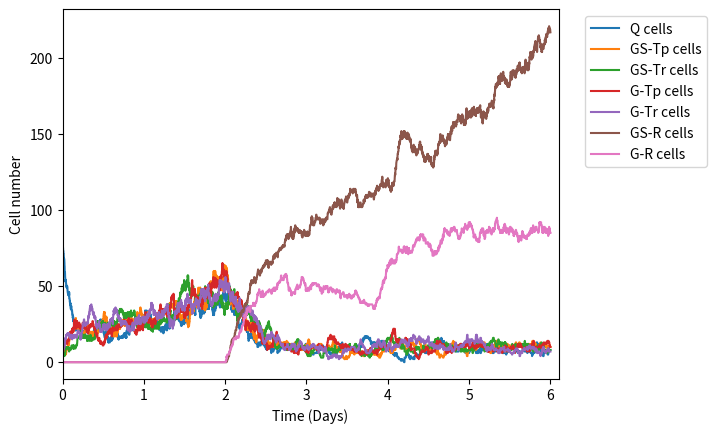

Recreate this plot in Python.
import numpy as np
from random import random
import math
import matplotlib.pyplot as plt

var = None

def q_birth(a, n):
    
    return a

def q_death(d1, d2, c, n, t):
    
    if n > 10:
        if t < c:
            return d1*n
        else:
            return d2*n
    else:
        return 0
        
def g_birth(a, n, t):
    
    return a*n         
        
def g_drug_sen_death(d1, d2, c, n, t):
    
    if n > 10:
        if t < c:
            return d1*n
        else:
            return d2*n
    else:
        return 0

def g_drug_res_death(d1, d2, c, n, t):
    
    if t < c:
        return d1*n
    else:
        return d2*n*(math.exp(-(t-c)/20))

def drug_sen_tran(a, b, n, t, um):
    if t < b:
        return a*um*n
    else:
        return a*um*n
      
def drug_res_tran(a, b, n, t, um):
    
    if n > 10:
        if t < b:
            return 0
        else:
            return a*um*n
    else:
        return 0

def single_step_birth(c):
    
    return c + 1
    
def single_step_death(c):

    return c - 1 

def single_step_trans(c, d):

    return (c - 1, d + 1)   
    
def multi_step_trans(m, b, u, c, d):
   
    a = np.zeros(6)
    
    a[0] =  b[0]    
    a[1] =  a[0] + b[1] 
    a[2] =  a[1] + b[2] 
    a[3] =  a[2] + b[3] 
    a[4] =  a[3] + b[4] 
    a[5] =  a[4] + b[5] 
    tot1 =  a[5] 
 
#    if  0 < u < a[0]/tot1:
#        m[0] = 1
#    elif  a[0]/tot1 < u < a[1]/tot1:
#        m[0] = 0
#    elif  a[1]/tot1 < u < a[2]/tot1:
#        m[1] = 1
#    elif  a[2]/tot1 < u < a[3]/tot1:
#        m[1] = 0
#    elif  a[3]/tot1 < u < a[4]/tot1:
#        m[2] = 1
#    elif  a[4]/tot1 < u < 1:
#        m[2] = 0
#    else:
#        print('error')
 
    if  0 < u < a[0]/tot1:
        if m[0] == 0: m[0] = 1
    elif  a[0]/tot1 < u < a[1]/tot1:
        if m[0] == 1: m[0] = 0
    elif  a[1]/tot1 < u < a[2]/tot1:
        if m[1] == 0: m[1] = 1
    elif  a[2]/tot1 < u < a[3]/tot1:
        if m[1] == 1: m[1] = 0
    elif  a[3]/tot1 < u < a[4]/tot1:
        if m[2] == 0: m[2] = 1
    elif  a[4]/tot1 < u < 1:
        if m[3] == 1: m[2] = 0
    else:
        print('error')
        
    if m[0] == 1 and m[1] == 1 and m[2] == 1: 
        m[0] = 0
        m[1] = 0
        m[2] = 0
        m[3] = m[3] + 1 
        return (c-1, d+1)  
    else:
        return (c-1, d+1)   


transition_temp = 0
m_mat = []
per_m_mat = []
average_gpr_mat = []
average_gsr_mat = []
mrange = (0, 0.1)#, 0.2, 0.3, 0.4, 0.5, 0.6, 0.7, 0.8, 0.9, 1, 1.1, 1.2, 1.3, 1.4, 1.5, 1.6, 1.7, 1.8, 1.9, 2, 2.1, 2.2, 2.3, 2.4, 2.5, 2.6, 2.7, 2.8, 2.9, 3, 3.1, 3.2, 3.3, 3.4, 3.5, 3.6, 3.7, 3.8, 3.9, 4)
#mrange = (1, 1.1, 1.2, 1.3, 1.4, 1.5, 1.6, 1.7, 1.8, 1.9, 2, 2.1, 2.2, 2.3, 2.4, 2.5, 2.6, 2.7, 2.8, 2.9, 3)
for m in mrange:
    print(m)
    inst_fun = (1, m, 1, m, 1, m)
    gsr_ave = []
    gpr_ave = []    
    for k in range(1, 2):
        
        #Initial number of cells in the states 
        q    = 80                              #number of Q cells
        gsr  = 0                               #number of GSR cells
        gstp = 3                               #number of GSTP cells
        gstr = 3                               #number of GSTR cells
        gpr  = 0                               #number of GPR cells
        gptp = 7                               #number of GPTP cells
        gptr = 7                               #number of GPTR cells
        totcell = q + gsr +gstp +gstr + gpr + gptp + gptr  
    
        t = 0
        t_d = 2
    
        # Birth and death rate Coefficients 
        
        # The units of all rate coefficients are in (Days)^(-1)
        c_bq = 0;       c_dq1 = 1;     c_dq2 = 2.2;
    
        c_bgsr  = 2;    c_dgsr1  = 0;  c_dgsr2  = 2.2;
        c_bgstp = 2;    c_dgstp1 = 1;  c_dgstp2 = 2.2;
        c_bgstr = 2;    c_dgstr1 = 1;  c_dgstr2 = 2.2;
        c_bgpr  = 2;    c_dgpr1  = 0;  c_dgpr2  = 2.2;
        c_bgptp = 2;    c_dgptp1 = 1;  c_dgptp2 = 2.2;
        c_bgptr = 2;    c_dgptr1 = 1;  c_dgptr2 = 2.2;
    
        c_ts = 2
        c_tr = 2        #list to store relevant parameters
        q_vector     = []
        gsr_vector   = []
        gstp_vector  = []
        gstr_vector  = []
        gpr_vector   = []
        gptp_vector  = []
        gptr_vector  = []
        totcell_vector = []
        t_vector     = []
        bd_ms00 = []
        bd_ms10 = []
        bd_ms20 = []   
        bd_ms30 = [] 
        bd_ms_temp = np.zeros((50000, 4))
        bd = np.zeros((1, 56))
        bd_ms = np.zeros((4,4))
        i = 0
        while  totcell > 0 and totcell < 10000 and t < 6:   #Stopping the simulation if Q cells become zero or time is over
            
            u1 = random()
            u2 = random()
            um = 1#random()
            u4 = random()  
            
                
            bq    = q_birth(c_bq, q)                                               #Birth rate of Q cells
            dq    = q_death(c_dq1, c_dq2, t_d, q, t)                                       #Death rate of Q cells
            bgsr  = g_birth(c_bgsr, gsr, t)                                        #Birth rate of GSR cells
            dgsr  = g_drug_res_death(c_dgsr1 ,c_dgsr2, t_d, gsr, t)                #Death rate of GSR cells 
            bgstp = g_birth(c_bgstp, gstp, t)                                      #Birth rate of GSTP cells
            dgstp = g_drug_sen_death(c_dgstp1, c_dgstp2, t_d, gstp, t)             #Death rate of GSTP cells 
            bgstr = g_birth(c_bgstr, gstr, t)                                      #Birth rate of GSTR cells
            dgstr = g_drug_sen_death(c_dgstr1, c_dgstr2, t_d, gstr, t)             #Death rate of GSTR cells 
            bgpr  = g_birth(c_bgpr, gpr, t)                                        #Birth rate of GPR cells
            dgpr  = g_drug_res_death(c_dgpr1, c_dgpr2, t_d, gpr, t)                #Death rate of GPR cells
            bgptp = g_birth(c_bgptp, gptp, t)                                      #Birth rate of GSTP cells
            dgptp = g_drug_sen_death(c_dgptp1, c_dgptp2, t_d, gptp, t)             #Death rate of GSTP cells 
            bgptr = g_birth(c_bgptr, gptr, t)                                      #Birth rate of GSTR cells
            dgptr = g_drug_sen_death(c_dgptr1, c_dgptr2, t_d, gptr, t)             #Death rate of GSTR cells 
            
            
                 
            bd[0,0] = bq
            bd[0,1] = bd[0,0] + dq
            bd[0,2] = bd[0,1] + 0
            bd[0,3] = bd[0,2] + drug_sen_tran(c_ts, t_d, q, t, um)
            bd[0,4] = bd[0,3] + drug_sen_tran(c_ts, t_d, q, t, um)
            bd[0,5] = bd[0,4] + 0
            bd[0,6] = bd[0,5] + drug_sen_tran(c_ts, t_d, q, t, um)
            bd[0,7] = bd[0,6] + drug_sen_tran(c_ts, t_d, q, t, um)
            bd[0,8] = bd[0,7] 
            bd[0,9] = bd[0,8] + bgsr
            bd[0,10] = bd[0,9] + dgsr
            bd[0,11] = bd[0,10] 
            bd[0,12] = bd[0,11] 
            bd[0,13] = bd[0,12] 
            bd[0,14] = bd[0,13] 
            bd[0,15] = bd[0,14] 
            bd[0,16] = bd[0,15] + drug_sen_tran(c_ts, t_d, gstp, t, um)
            bd[0,17] = bd[0,16] + drug_res_tran(c_tr, t_d, gstp, t, um)
            bd[0,18] = bd[0,17] + bgstp
            bd[0,19] = bd[0,18] + dgstp
            bd[0,20] = bd[0,19] + drug_sen_tran(c_ts, t_d, gstp, t, um)
            bd[0,21] = bd[0,20] + 0
            bd[0,22] = bd[0,21] + drug_sen_tran(c_ts, t_d, gstp, t, um)
            bd[0,23] = bd[0,22] + drug_sen_tran(c_ts, t_d, gstp, t, um)
            bd[0,24] = bd[0,23] + drug_sen_tran(c_ts, t_d, gstr, t, um)
            bd[0,25] = bd[0,24] + drug_res_tran(c_tr, t_d, gstr, t, um)
            bd[0,26] = bd[0,25] + drug_sen_tran(c_ts, t_d, gstr, t, um)
            bd[0,27] = bd[0,26] + bgstr
            bd[0,28] = bd[0,27] + dgstr
            bd[0,29] = bd[0,28] + 0
            bd[0,30] = bd[0,29] + drug_sen_tran(c_ts, t_d, gstr, t, um)
            bd[0,31] = bd[0,30] + drug_sen_tran(c_ts, t_d, gstr, t, um)
            bd[0,32] = bd[0,31] 
            bd[0,33] = bd[0,32] 
            bd[0,34] = bd[0,33] 
            bd[0,35] = bd[0,34] 
            bd[0,36] = bd[0,35] + bgpr
            bd[0,37] = bd[0,36] + dgpr
            bd[0,38] = bd[0,37] 
            bd[0,39] = bd[0,38] 
            bd[0,40] = bd[0,39] + drug_sen_tran(c_ts, t_d, gptp, t, um)
            bd[0,41] = bd[0,40] + 0
            bd[0,42] = bd[0,41] + drug_sen_tran(c_ts, t_d, gptp, t, um)
            bd[0,43] = bd[0,42] + drug_sen_tran(c_ts, t_d, gptp, t, um)
            bd[0,44] = bd[0,43] + drug_res_tran(c_tr, t_d, gptp, t, um)
            bd[0,45] = bd[0,44] + bgptp
            bd[0,46] = bd[0,45] + dgptp    
            bd[0,47] = bd[0,46] + drug_sen_tran(c_ts, t_d, gptp, t, um)
            bd[0,48] = bd[0,47] + drug_sen_tran(c_ts, t_d, gptr, t, um)
            bd[0,49] = bd[0,48] + 0
            bd[0,50] = bd[0,49] + drug_sen_tran(c_ts, t_d, gptr, t, um)
            bd[0,51] = bd[0,50] + drug_sen_tran(c_ts, t_d, gptr, t, um)
            bd[0,52] = bd[0,51] + drug_res_tran(c_tr, t_d, gptr, t, um)
            bd[0,53] = bd[0,52] + drug_sen_tran(c_ts, t_d, gptr, t, um)
            bd[0,54] = bd[0,53] + bgptr
            bd[0,55] = bd[0,54] + dgptr
             
            tot = bd[0,55] 
        
            t = t - math.log(u1)/tot          #Gillespie algorithm for time step
        #    t = t + 0.04
            
            if   u2 < (bd[0,0]/tot):
                 q            = single_step_birth(q)        
            elif (bd[0,1]/tot) > u2 > (bd[0,0]/tot):
                 q            = single_step_death(q)
            elif (bd[0,2]/tot) > u2 > (bd[0,1]/tot):
                 (q, gsr)     = single_step_trans(q, gsr)
            elif (bd[0,3]/tot) > u2 > (bd[0,2]/tot):
                 (q, gstp)    = single_step_trans(q, gstp)
            elif (bd[0,4]/tot) > u2 > (bd[0,3]/tot):
                 (q, gstr)    = single_step_trans(q, gstr)
            elif (bd[0,5]/tot) > u2 > (bd[0,4]/tot):
                 (q, gpr)     = single_step_trans(q, gpr)
            elif (bd[0,6]/tot) > u2 > (bd[0,5]/tot):
                 (q, gptp)    = single_step_trans(q, gptp)
            elif (bd[0,7]/tot) > u2 > (bd[0,6]/tot):
                 (q, gptr)    = single_step_trans(q, gptr)
            elif (bd[0,8]/tot) > u2 > (bd[0,7]/tot):
                 (gsr, q)     = single_step_trans(gsr, q)
            elif (bd[0,9]/tot) > u2 > (bd[0,8]/tot):
                 gsr          = single_step_birth(gsr)  
            elif (bd[0,10]/tot) > u2 > (bd[0,9]/tot):
                 gsr          = single_step_death(gsr)    
            elif (bd[0,11]/tot) > u2 > (bd[0,10]/tot):
                 (gsr, gstp)  = single_step_trans(gsr, gstp)
            elif (bd[0,12]/tot) > u2 > (bd[0,11]/tot):
                 (gsr, gstr)  = single_step_trans(gsr, gstr)
            elif (bd[0,13]/tot) > u2 > (bd[0,12]/tot):
                 (gsr, gpr)   = single_step_trans(gsr, gpr)
            elif (bd[0,14]/tot) > u2 > (bd[0,13]/tot):
                 (gsr, gptp)  = single_step_trans(gsr, gptp)
            elif (bd[0,15]/tot) > u2 > (bd[0,14]/tot):
                 (gsr, gptr)  = single_step_trans(gsr, gptr)
            elif (bd[0,16]/tot) > u2 > (bd[0,15]/tot):
                 (gstp, q)    = single_step_trans(gstp, q)
            elif (bd[0,17]/tot) > u2 > (bd[0,16]/tot) :
                 (gstp, gsr)  = multi_step_trans(bd_ms[:, 0], inst_fun, u4, gstp, gsr)
            elif (bd[0,18]/tot) > u2 > (bd[0,17]/tot) :
                 gstp         = single_step_birth(gstp)
            elif (bd[0,19]/tot) > u2 > (bd[0,18]/tot) :
                 gstp         = single_step_death(gstp)
            elif (bd[0,20]/tot) > u2 > (bd[0,19]/tot) :
                 (gstp, gstr) = single_step_trans(gstp, gstr)
            elif (bd[0,21]/tot) > u2 > (bd[0,20]/tot) :
                 (gstp, gpr)  = single_step_trans(gstp, gpr)
            elif (bd[0,22]/tot) > u2 > (bd[0,21]/tot) :
                 (gstp, gptp) = single_step_trans(gstp, gptp)
            elif (bd[0,23]/tot) > u2 > (bd[0,22]/tot):
                 (gstp, gptr) = single_step_trans(gstp, gptr)
            elif (bd[0,24]/tot) > u2 > (bd[0,23]/tot):
                 (gstr, q)    = single_step_trans(gstr, q)
            elif (bd[0,25]/tot) > u2 > (bd[0,24]/tot) :
                 (gstr, gsr)  = multi_step_trans(bd_ms[:, 1], inst_fun, u4, gstr, gsr)
            elif (bd[0,26]/tot) > u2 > (bd[0,25]/tot) :
                 (gstr, gstp) = single_step_trans(gstr, gstp)
            elif (bd[0,27]/tot) > u2 > (bd[0,26]/tot) :
                 gstr         = single_step_birth(gstr)
            elif (bd[0,28]/tot) > u2 > (bd[0,27]/tot) :
                 gstr         = single_step_death(gstr)
            elif (bd[0,29]/tot) > u2 > (bd[0,28]/tot) :
                 (gstr, gpr)  = single_step_trans(gstr, gpr)
            elif (bd[0,30]/tot) > u2 > (bd[0,29]/tot) :
                 (gstr, gptp) = single_step_trans(gstr, gptp)
            elif (bd[0,31]/tot) > u2 > (bd[0,30]/tot):
                 (gstr, gptr) = single_step_trans(gstr, gptr)
            elif (bd[0,32]/tot) > u2 > (bd[0,31]/tot):
                 (gpr, q)     = single_step_trans(gpr, q)
            elif (bd[0,33]/tot) > u2 > (bd[0,32]/tot) :
                 (gpr, gsr)   = single_step_trans(gpr, gsr)
            elif (bd[0,34]/tot) > u2 > (bd[0,33]/tot) :
                 (gpr, gstp)  = single_step_trans(gpr, gstp)
            elif (bd[0,35]/tot) > u2 > (bd[0,34]/tot) :
                 (gpr, gstr)  = single_step_trans(gpr, gstr)
            elif (bd[0,36]/tot) > u2 > (bd[0,35]/tot) :
                 gpr          = single_step_birth(gpr)
            elif (bd[0,37]/tot) > u2 > (bd[0,36]/tot) :
                 gpr          = single_step_death(gpr)  
            elif (bd[0,38]/tot) > u2 > (bd[0,37]/tot) :
                 (gpr, gptp)  = single_step_trans(gpr, gptp)
            elif (bd[0,39]/tot) > u2 > (bd[0,38]/tot):
                 (gpr, gptr)  = single_step_trans(gpr, gptr)
            elif (bd[0,40]/tot) > u2 > (bd[0,39]/tot):
                 (gptp, q)    = single_step_trans(gptp, q)
            elif (bd[0,41]/tot) > u2 > (bd[0,40]/tot) :
                 (gptp, gsr)  = single_step_trans(gptp, gsr)
            elif (bd[0,42]/tot) > u2 > (bd[0,41]/tot) :
                 (gptp, gstp) = single_step_trans(gptp, gstp)
            elif (bd[0,43]/tot) > u2 > (bd[0,42]/tot) :
                 (gptp, gstr) = single_step_trans(gptp, gstr)
            elif (bd[0,44]/tot) > u2 > (bd[0,43]/tot) :
                 (gptp, gpr)  = multi_step_trans(bd_ms[:, 2], inst_fun, u4, gptp, gpr)
            elif (bd[0,45]/tot) > u2 > (bd[0,44]/tot) :
                 gptp         = single_step_birth(gptp)
            elif (bd[0,46]/tot) > u2 > (bd[0,45]/tot) :
                 gptp         = single_step_death(gptp)    
            elif (bd[0,47]/tot) > u2 > (bd[0,46]/tot):
                 (gptp, gptr) = single_step_trans(gptp, gptr)
            elif (bd[0,48]/tot) > u2 > (bd[0,47]/tot):
                 (gptr, q)    = single_step_trans(gptr, q)
            elif (bd[0,49]/tot) > u2 > (bd[0,48]/tot) :
                 (gptr, gsr)  = single_step_trans(gptr, gsr)
            elif (bd[0,50]/tot) > u2 > (bd[0,49]/tot) :
                 (gptr, gstp) = single_step_trans(gptr, gstp)
            elif (bd[0,51]/tot) > u2 > (bd[0,50]/tot) :
                 (gptr, gstr) = single_step_trans(gptr, gstr)
            elif (bd[0,52]/tot) > u2 > (bd[0,51]/tot) :
                 (gptr, gpr)  = multi_step_trans(bd_ms[:, 3], inst_fun, u4, gptr, gpr)
            elif (bd[0,53]/tot) > u2 > (bd[0,52]/tot) :
                 (gptr, gptp) = single_step_trans(gptr, gptp)
            elif (bd[0,54]/tot) > u2 > (bd[0,53]/tot):
                 gptr         = single_step_birth(gptr)
            elif (bd[0,55]/tot) > u2 > (bd[0,54]/tot):
                 gptr         = single_step_death(gptr)   
            else:
                 print("error")
                 
            totcell = q + gsr + gstp + gstr + gpr + gptp + gptr  
            
            i = i + 1
    
            q_vector.append(q)
            gsr_vector.append(gsr)
            gstp_vector.append(gstp)
            gstr_vector.append(gstr)
            gpr_vector.append(gpr)
            gptp_vector.append(gptp)
            gptr_vector.append(gptr)
            totcell_vector.append(totcell)
            t_vector.append(t)
    #    transition_temp = transition_temp + bd_ms[3, 0]+ bd_ms[3, 1]+ bd_ms[3, 2]+ bd_ms[3, 3]
        gsr_ave_temp = gsr_vector[-1]
        gsr_ave.append(gsr_ave_temp)
        gpr_ave_temp = gpr_vector[-1]
        gpr_ave.append(gpr_ave_temp)
        
        print(k)
    #    average_transition = transition_temp/k
    average_gsr = sum(gsr_ave)/len(gsr_ave)    
    average_gpr = sum(gpr_ave)/len(gpr_ave)  
    per_m = m*100/(m+1)
    average_gsr_mat.append(average_gsr)
    average_gpr_mat.append(average_gpr)
    m_mat.append(m)
    per_m_mat.append(per_m)

#plt.plot(per_m_mat, average_gpr_mat, label="G-R")
#plt.plot(per_m_mat, average_gsr_mat, label="GS-R")
plt.plot(t_vector, q_vector, label="Q cells")
plt.plot(t_vector, gstp_vector, label="GS-Tp cells")
plt.plot(t_vector, gstr_vector, label="GS-Tr cells")
plt.plot(t_vector, gptp_vector, label="G-Tp cells")
plt.plot(t_vector, gptr_vector, label="G-Tr cells")
plt.plot(t_vector, gsr_vector, label="GS-R cells")
plt.plot(t_vector, gpr_vector, label="G-R cells")

plt.legend(loc="upper right")
plt.xlabel('Time (Days)')  
plt.ylabel('Cell number') 
plt.xlim(0, 6.1)    
#plt.ylim(0, 200) 
plt.legend(bbox_to_anchor=(1.04,1), loc="upper left")
plt.show()    
  
